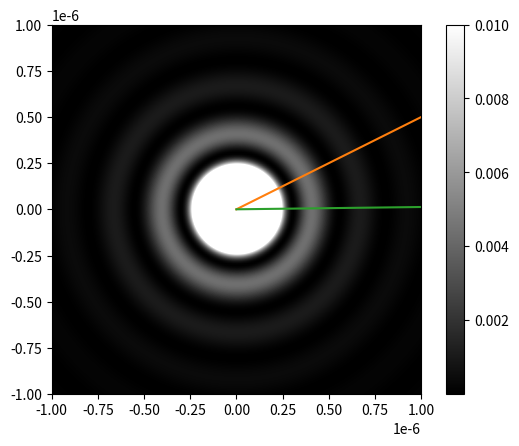

Python code for this plot:
import numpy as np
from math import pi
import matplotlib.pyplot as plt
a=0
b=pi
N=1000
h=(b-a)/N
s,d=0,0
def J(m,x):
    d=0
    for k in range(0,N,2):
        s=h*(np.cos(m*(a+k*h)-x*np.sin(a+k*h))+4*(np.cos(m*(a+(k+1)*h)-x*np.sin(a+(k+1)*h)))+np.cos(m*(a+(k+2)*h)-x*np.sin(a+(k+2)*h)))/3
        d+=s
    return d/pi
x=np.linspace(0,20,200)
J0=[]
J1=[]
J2=[]
for k in x:
   J0.append(J(0,k))
   J1.append(J(1,k))
   J2.append(J(2,k))
plt.plot(x,J0,label="J0(x)")
plt.plot(x,J1,label="J1(x)")
plt.plot(x,J2,label="J2(x)")
plt.show()
t=np.linspace(-1e-6,1e-6,200)
u=np.linspace(-1e-6,1e-6,200)
X,Y=np.meshgrid(t,u)
R=np.sqrt(X**2+Y**2)
k=(2*pi)/(500e-9)
I=np.zeros_like(R)
I = (J(1, k*R)/(k*R))**2
I[R==0] = 0.25
plt.imshow(I,
           extent=[-1e-6, 1e-6, -1e-6, 1e-6],
           origin='lower',
           cmap='gray',
           vmax=0.01,      # reduces center brightness so rings show clearly
           interpolation='bilinear')
plt.colorbar()
plt.show()
